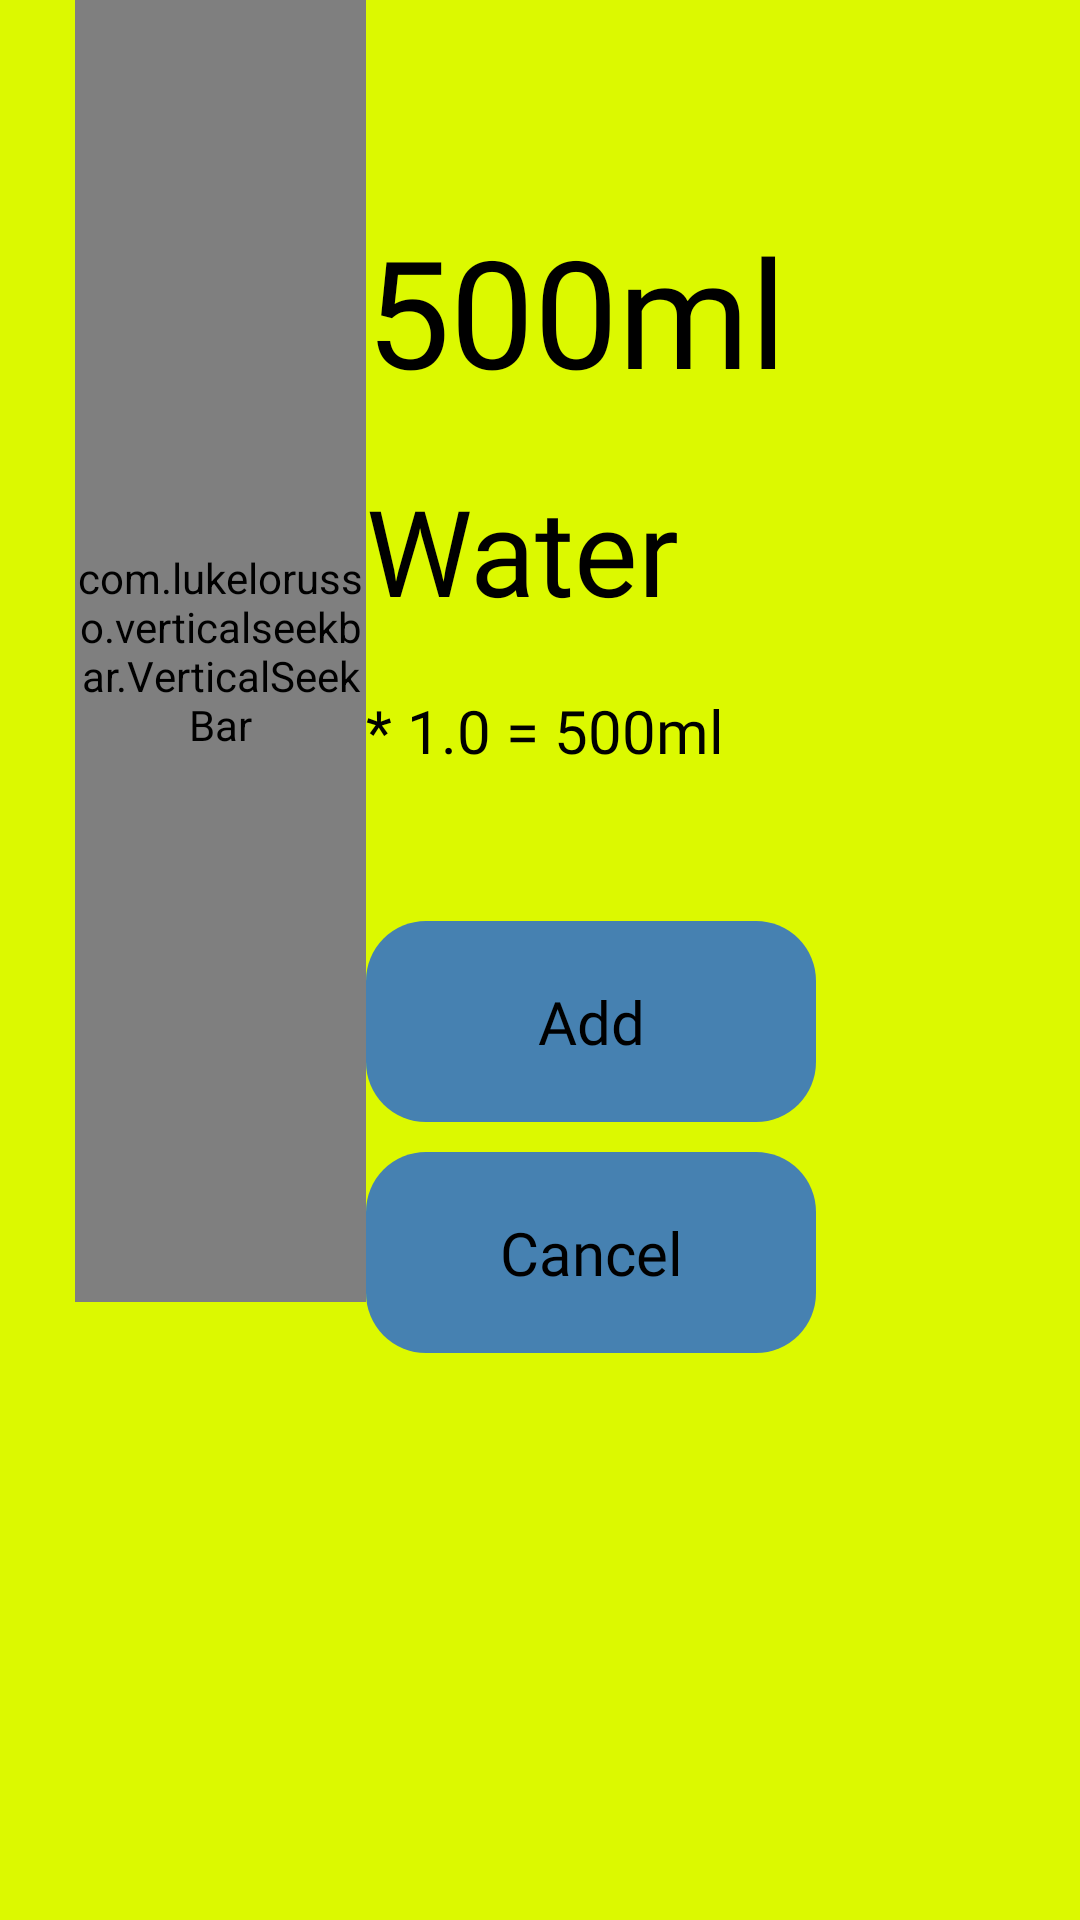

Write the Android layout XML for this screen, with the resource values it uses.
<!-- AndroidManifest.xml: application theme AppTheme -->
<!-- res/layout/liquid_add_drink.xml -->
<?xml version="1.0" encoding="utf-8"?>
<RelativeLayout xmlns:android="http://schemas.android.com/apk/res/android"
    xmlns:app="http://schemas.android.com/apk/res-auto"
    xmlns:tools="http://schemas.android.com/tools"
    android:layout_width="match_parent"
    android:layout_height="wrap_content"
    android:layout_margin="30dp"
    android:background="@color/colorAccent"
    tools:context=".Activities.LaunchActivities.SplashActivity">

    <com.lukelorusso.verticalseekbar.VerticalSeekBar
        android:id="@+id/seekBar"
        android:layout_width="97dp"
        android:layout_height="434dp"
        android:layout_alignParentTop="true"
        android:layout_marginLeft="25dp"
        app:vsb_bar_background="@color/colorPrimaryLight"
        app:vsb_bar_corner_radius="15dp"
        app:vsb_bar_width="50dp"
        app:vsb_click_to_set_progress="true"
        app:vsb_max_placeholder_position="inside"
        app:vsb_max_value="500"
        app:vsb_min_placeholder_position="inside"
        app:vsb_progress="250"
        app:vsb_show_thumb="true"
        app:vsb_thumb_container_corner_radius="10dp"
        app:vsb_thumb_container_tint="@color/textColorPrimary"
        app:vsb_use_thumb_to_set_progress="true" />

    <TextView
        android:id="@+id/liquidVolume"
        android:layout_width="wrap_content"
        android:layout_height="wrap_content"
        android:textColor="@color/textColorPrimary"
        android:fontFamily="@font/regular"
        android:textSize="50sp"
        android:paddingTop="70dp"
        android:layout_toRightOf="@id/seekBar"
        android:text="500ml"/>
    <TextView
        android:id="@+id/liquidType"
        android:layout_width="wrap_content"
        android:layout_height="wrap_content"
        android:textColor="@color/textColorPrimary"
        android:fontFamily="@font/regular"
        android:textSize="40sp"
        android:paddingTop="20dp"
        android:layout_below="@id/liquidVolume"
        android:layout_toRightOf="@id/seekBar"
        android:text="Water"/>
    <TextView
        android:id="@+id/totalSum"
        android:layout_width="wrap_content"
        android:layout_height="wrap_content"
        android:textColor="@color/textColorPrimary"
        android:fontFamily="@font/regular"
        android:textSize="20sp"
        android:paddingTop="20dp"
        android:layout_below="@id/liquidType"
        android:layout_toRightOf="@id/seekBar"
        android:text="* 1.0 = 500ml"/>

    <Button
        android:id="@+id/addButton"
        android:layout_width="wrap_content"
        android:layout_height="wrap_content"
        android:textColor="@color/textColorPrimary"
        android:fontFamily="@font/regular"
        android:textSize="20sp"
        android:textAllCaps="false"
        style="@style/Widget.AppCompat.Button.Borderless"
        android:padding="20dp"
        android:minWidth="150dp"
        android:gravity="center"
        android:layout_marginTop="50dp"
        android:background="@drawable/button_selector_rounded"
        android:layout_below="@id/totalSum"
        android:layout_toRightOf="@id/seekBar"
        android:text="@string/add"/>

    <Button
        android:id="@+id/cancelButton"
        android:layout_width="wrap_content"
        android:layout_height="wrap_content"
        android:textColor="@color/textColorPrimary"
        android:fontFamily="@font/regular"
        style="@style/Widget.AppCompat.Button.Borderless"
        android:textSize="20sp"
        android:padding="20dp"
        android:minWidth="150dp"
        android:textAllCaps="false"
        android:gravity="center"
        android:layout_marginTop="10dp"
        android:background="@drawable/button_selector_rounded"
        android:layout_below="@id/addButton"
        android:layout_toRightOf="@id/seekBar"
        android:text="@string/cancel"/>

</RelativeLayout>
<!-- resources referenced by this layout -->
<resources>
  <color name="colorAccent">#DCF900</color>
  <color name="colorPrimaryLight">#ADDAFF</color>
  <color name="textColorPrimary">#000000</color>
  <!-- drawable button_selector_rounded (drawable) -->
  <?xml version="1.0" encoding="utf-8"?>
  <selector xmlns:android="http://schemas.android.com/apk/res/android">
   <item android:state_pressed="true" android:drawable="@drawable/rounded_edges_pressed"/>
   <item android:state_pressed="false" android:drawable="@drawable/rounded_edges" />
   <item android:state_checked="true" android:drawable="@drawable/rounded_edges" />
   <item android:state_checked="false" android:drawable="@drawable/rounded_edges_pressed" />
  
  </selector>
  <string name="add">Add</string>
  <string name="cancel">Cancel</string>
  <style name="AppTheme" parent="Theme.AppCompat.Light.NoActionBar">
          
          <item name="colorPrimary">@color/colorPrimary</item>
          <item name="colorPrimaryDark">@color/colorPrimaryDark</item>
          <item name="colorAccent">@color/colorAccent</item>
          <item name="android:windowBackground">@color/colorPrimary</item>
      </style>
  <!-- drawable rounded_edges_pressed (drawable) -->
  <?xml version="1.0" encoding="utf-8"?>
  <shape xmlns:android="http://schemas.android.com/apk/res/android">
   <solid android:color="@color/colorPrimaryLight"/>
      <corners android:radius="20dp"/>
  </shape>
  <!-- drawable rounded_edges (drawable) -->
  <?xml version="1.0" encoding="utf-8"?>
  <shape xmlns:android="http://schemas.android.com/apk/res/android">
   <solid android:color="@color/colorPrimaryShaded"/>
      <corners android:radius="20dp"/>
  </shape>
  <color name="colorPrimary">#66A1D2</color>
  <color name="colorPrimaryDark">#0B5FA5</color>
  <color name="colorPrimaryShaded">#4681B1</color>
</resources>
